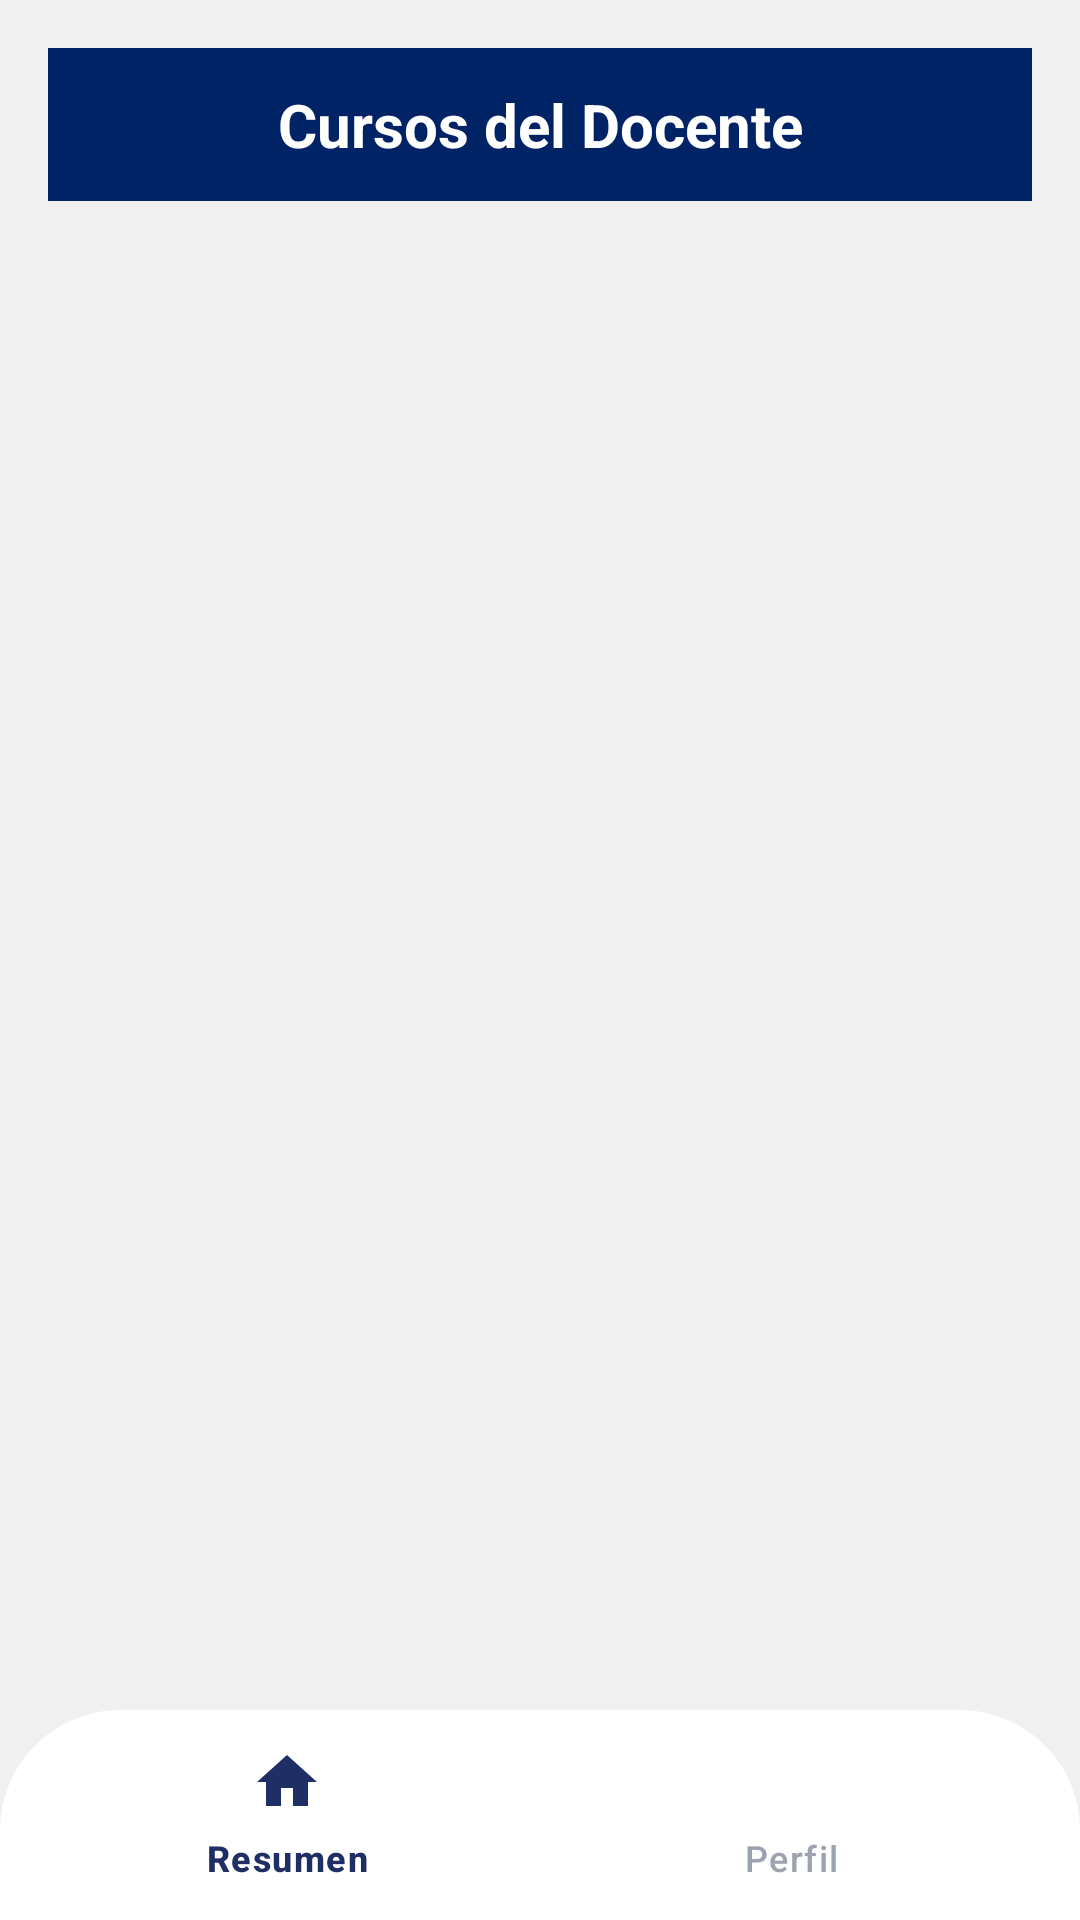

Android layout source for this screen:
<!-- AndroidManifest.xml: application theme Theme.EvaluaTec -->
<!-- res/layout/fragment_cursos_docente.xml -->
<?xml version="1.0" encoding="utf-8"?>
<androidx.constraintlayout.widget.ConstraintLayout xmlns:android="http://schemas.android.com/apk/res/android"
    xmlns:app="http://schemas.android.com/apk/res-auto"
    android:layout_width="match_parent"
    android:layout_height="match_parent"
    android:fitsSystemWindows="true"
    android:background="@color/light_gray">

    <LinearLayout
        android:layout_width="match_parent"
        android:layout_height="match_parent"
        android:orientation="vertical"
        android:padding="16dp">

        <TextView
            android:id="@+id/headerCursosDocente"
            android:layout_width="match_parent"
            android:layout_height="wrap_content"
            android:background="#002366"
            android:text="Cursos del Docente"
            android:textColor="#FFFFFF"
            android:textSize="20sp"
            android:padding="12dp"
            android:textStyle="bold"
            android:gravity="center" />

        <androidx.recyclerview.widget.RecyclerView
            android:id="@+id/recyclerViewCursosDocente"
            android:layout_width="match_parent"
            android:layout_height="640dp"
            android:orientation="vertical"
            app:layoutManager="androidx.recyclerview.widget.LinearLayoutManager" />
    </LinearLayout>

    <com.google.android.material.bottomnavigation.BottomNavigationView
        android:id="@+id/bottom_navigation"
        android:layout_width="match_parent"
        android:layout_height="70dp"
        android:layout_marginHorizontal="0dp"
        android:layout_marginBottom="0dp"
        android:background="@drawable/bg_bottom_nav"
        android:elevation="4dp"
        app:itemIconTint="@color/bottom_nav_selector"
        app:itemTextColor="@color/bottom_nav_selector"
        app:menu="@menu/bottom_nav_menu"
        app:labelVisibilityMode="labeled"
        app:layout_constraintBottom_toBottomOf="parent" />
</androidx.constraintlayout.widget.ConstraintLayout>
<!-- resources referenced by this layout -->
<resources>
  <color name="light_gray">#F0F0F0</color>
  <!-- drawable bg_bottom_nav (drawable) -->
  <?xml version="1.0" encoding="utf-8"?>
  <shape xmlns:android="http://schemas.android.com/apk/res/android"
      android:shape="rectangle">
  
      <solid android:color="@color/white"/>
  
      <corners
          android:topLeftRadius="40dp"
          android:topRightRadius="40dp"
          android:bottomLeftRadius="0dp"
          android:bottomRightRadius="0dp" />
  
  </shape>
  <style name="Theme.EvaluaTec" parent="Theme.Material3.DayNight.NoActionBar">
          <item name="windowNoTitle">true</item>
          <item name="windowActionBar">false</item>
          
          <item name="colorPrimary">#1A2B63</item>
          <item name="colorPrimaryVariant">#15224F</item>
          <item name="colorOnPrimary">#FFFFFF</item>
          
          <item name="colorSecondary">@color/teal_200</item>
          <item name="colorSecondaryVariant">@color/teal_700</item>
          <item name="colorOnSecondary">@color/black</item>
          <item name="android:textColorPrimary">@color/white</item>
          <item name="android:windowBackground">@color/background</item>
          
          <item name="android:statusBarColor">?attr/colorPrimaryVariant</item>
          <item name="textInputStyle">@style/Widget.Material3.TextInputLayout.OutlinedBox</item>
          
      </style>
  <color name="white">#FFFFFFFF</color>
  <color name="teal_200">#FF03DAC5</color>
  <color name="teal_700">#FF018786</color>
  <color name="black">#FF000000</color>
  <color name="background">#F8FAFC</color>
</resources>
